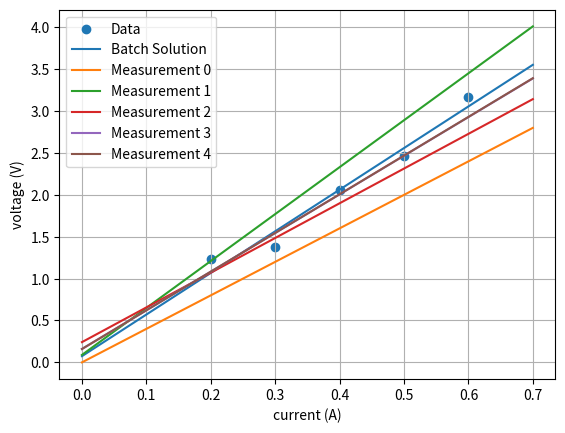

Recreate this plot in Python.
import numpy as np
import numpy.linalg as LA
import matplotlib.pyplot as plt

I = np.array([0.2, 0.3, 0.4, 0.5, 0.6])
y = np.array([1.23, 1.38, 2.06, 2.47, 3.17])

# Batch solution
H = np.ones((5,2))
H[:, 0] = I

x_ls = LA.pinv(H.T @ H) @H.T @y
print(f'The slope and offset parameters of the best-fit line are [R_1, R_0]: {x_ls}')

I_line = np.arange(0, 0.8, 0.1)
y_line = x_ls[0]*I_line + x_ls[1]

## Recursive solution

#Initialize the 2x2 covaraince matrix (i.e. P_0). Off-diangonal elements should be zero.
P_k = np.array([[9, 0], 
                [0, 0.1]])

# Initialize the 2x1 parameter vector x.
x_k = np.array([4.0, 0.0])

# The voltage measurement variance (denoted by R, not to be confused with resistance).
R_k = 0.0225

# Pre allocate space to save our estimates at every step.
num_meas = y.shape[0]   # Gets the number of rows in y
x_hist = np.zeros((num_meas + 1,2))
P_hist = np.zeros((num_meas + 1,2,2))   # m+1, 2, 2

x_hist[0] = x_k
P_hist[0] = P_k

#Iterate over the measurements
for k in range(num_meas):
  #Construct H_k
  H_k = np.array([[I[k], 1.0]])

  print(H_k @ P_k @ H_k.T + R_k)
  #Construct K_k
  K_k = P_k @ H_k.T @ LA.pinv(H_k @ P_k @ H_k.T + R_k)
                  
  # Estimate update
  residual = y[k]- (H_k @ x_k)
  x_k = x_k + (K_k @ residual)

  #Uncertainty update
  P_k = (np.eye(2,2) - (K_k @ H_k)) @ P_k

  #Keep track of our history
  P_hist[k+1] = P_k
  x_hist[k+1] = x_k
    
print('The parameters of the line fit are ([R, b]):')
print(x_hist)
print(P_hist)

plt.scatter(I, y, label='Data')
plt.plot(I_line, y_line, label='Batch Solution')
plt.xlabel('current (A)')
plt.ylabel('voltage (V)')
plt.grid(True)

for k in range(num_meas):
  y_line = x_hist[k,0]*I_line + x_hist[k,1]
  plt.plot(I_line, y_line, label='Measurement {}'.format(k))

plt.legend()
plt.show()